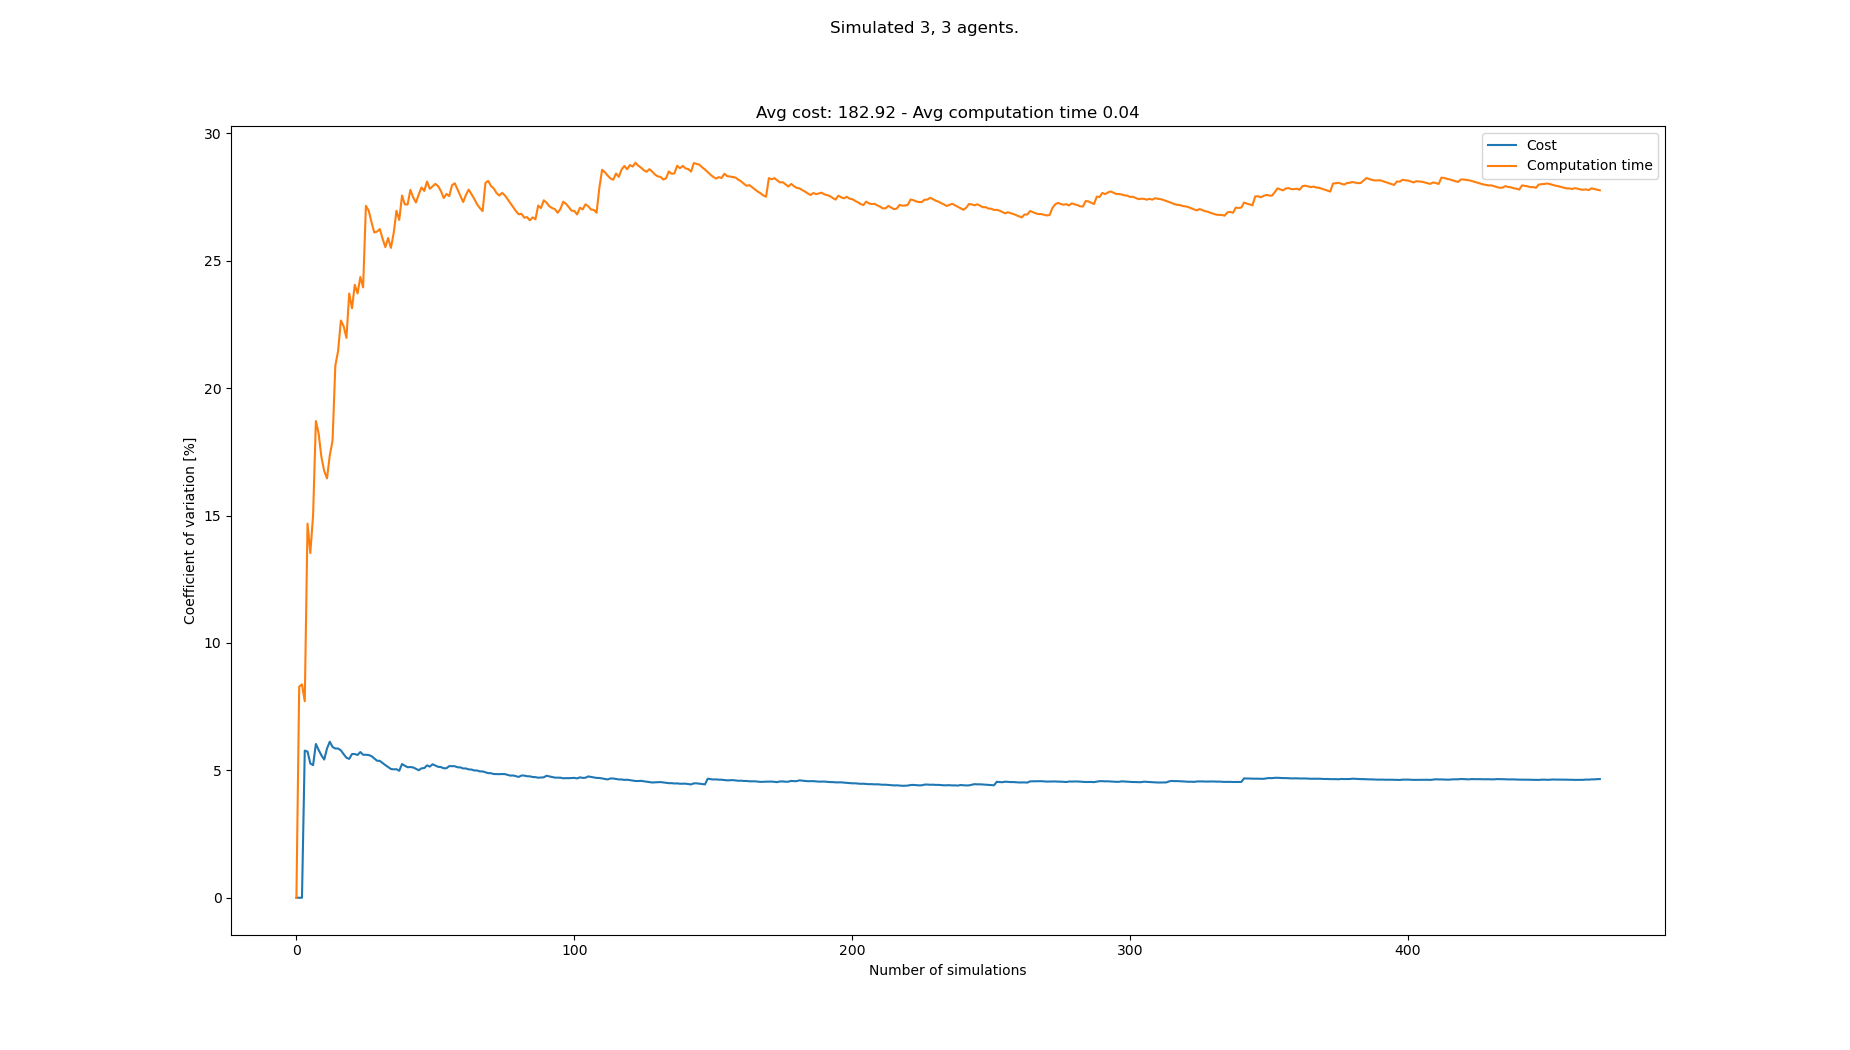

The data file committed next to this chart (first rows):
starts, goals, Cost, Cost_var, Cost_mean, Cost_std, Computation time, Computation time_var, Computation time_mean, Computation time_std
[(1, 0), (6, 0), (2, 0), (8, 21), (3, 21…, [(1, 21), (0, 21), (4, 21), (7, 0), (6, …, 174, 0.0, 174.0, 0.0, 0.04177, 0.0, 0.04177, 0.0
[(5, 0), (3, 0), (8, 0), (1, 21), (6, 21…, [(1, 21), (6, 21), (2, 21), (1, 0), (2, …, 174, 0.0, 174.0, 0.0, 0.04931, 8.285, 0.04554, 0.003773
[(4, 0), (1, 0), (2, 0), (2, 21), (8, 21…, [(2, 21), (3, 21), (6, 21), (7, 0), (6, …, 174, 0.0, 174.0, 0.0, 0.05082, 8.373, 0.0473, 0.003961
[(0, 0), (6, 0), (3, 0), (1, 21), (6, 21…, [(8, 21), (0, 21), (1, 21), (0, 0), (4, …, 198, 5.774, 180.0, 10.39, 0.04479, 7.71, 0.04667, 0.003599
[(3, 0), (2, 0), (7, 0), (7, 21), (8, 21…, [(0, 21), (6, 21), (8, 21), (5, 0), (7, …, 192, 5.735, 182.4, 10.46, 0.03272, 14.68, 0.04388, 0.006442
[(0, 0), (8, 0), (2, 0), (0, 21), (7, 21…, [(7, 21), (3, 21), (6, 21), (1, 0), (0, …, 180, 5.27, 182.0, 9.592, 0.04723, 13.53, 0.04444, 0.006012
[(0, 0), (1, 0), (5, 0), (4, 21), (3, 21…, [(1, 21), (0, 21), (2, 21), (6, 0), (4, …, 192, 5.204, 183.4, 9.545, 0.0562, 15.01, 0.04612, 0.006923
[(3, 0), (5, 0), (2, 0), (8, 21), (0, 21…, [(5, 21), (2, 21), (1, 21), (1, 0), (6, …, 204, 6.035, 186.0, 11.22, 0.06536, 18.71, 0.04853, 0.009078
[(0, 0), (3, 0), (4, 0), (8, 21), (1, 21…, [(0, 21), (8, 21), (2, 21), (6, 0), (8, …, 180, 5.8, 185.3, 10.75, 0.05761, 18.21, 0.04953, 0.009022
[(8, 0), (1, 0), (6, 0), (3, 21), (1, 21…, [(2, 21), (1, 21), (4, 21), (0, 0), (6, …, 192, 5.587, 186.0, 10.39, 0.04931, 17.29, 0.04951, 0.00856
[(6, 0), (5, 0), (7, 0), (8, 21), (1, 21…, [(0, 21), (8, 21), (6, 21), (8, 0), (3, …, 180, 5.423, 185.5, 10.06, 0.04571, 16.75, 0.04917, 0.008234
[(7, 0), (0, 0), (5, 0), (6, 21), (8, 21…, [(0, 21), (5, 21), (1, 21), (4, 0), (2, …, 168, 5.853, 184.0, 10.77, 0.04386, 16.46, 0.04872, 0.008019
[(2, 0), (4, 0), (0, 0), (3, 21), (2, 21…, [(7, 21), (5, 21), (2, 21), (6, 0), (8, …, 168, 6.123, 182.8, 11.19, 0.0371, 17.36, 0.04783, 0.008304
[(2, 0), (8, 0), (5, 0), (4, 21), (6, 21…, [(1, 21), (0, 21), (3, 21), (3, 0), (6, …, 180, 5.92, 182.6, 10.81, 0.03736, 17.94, 0.04708, 0.008444
[(8, 0), (2, 0), (7, 0), (5, 21), (7, 21…, [(5, 21), (0, 21), (2, 21), (6, 0), (0, …, 174, 5.856, 182.0, 10.66, 0.02715, 20.88, 0.04575, 0.009553
[(0, 0), (5, 0), (6, 0), (4, 21), (1, 21…, [(2, 21), (0, 21), (1, 21), (2, 0), (5, …, , 5.856, 182.0, 10.66, 0.0342, 21.46, 0.04503, 0.009663
[(3, 0), (4, 0), (0, 0), (2, 21), (5, 21…, [(3, 21), (8, 21), (2, 21), (3, 0), (8, …, 174, 5.785, 181.5, 10.5, 0.03019, 22.65, 0.04416, 0.01
[(0, 0), (1, 0), (5, 0), (4, 21), (8, 21…, [(1, 21), (2, 21), (7, 21), (4, 0), (3, …, 186, 5.634, 181.8, 10.24, 0.05511, 22.43, 0.04477, 0.01004
[(8, 0), (1, 0), (2, 0), (6, 21), (0, 21…, [(6, 21), (7, 21), (4, 21), (1, 0), (2, …, 186, 5.495, 182.0, 10.0, 0.04155, 21.97, 0.0446, 0.009799
[(1, 0), (8, 0), (0, 0), (7, 21), (0, 21…, [(2, 21), (5, 21), (4, 21), (4, 0), (6, …, 174, 5.45, 181.6, 9.896, 0.02621, 23.71, 0.04368, 0.01036
[(7, 0), (0, 0), (2, 0), (2, 21), (7, 21…, [(7, 21), (0, 21), (5, 21), (0, 0), (2, …, 198, 5.64, 182.4, 10.29, 0.04824, 23.13, 0.0439, 0.01016
[(5, 0), (8, 0), (1, 0), (5, 21), (1, 21…, [(4, 21), (7, 21), (6, 21), (4, 0), (5, …, , 5.64, 182.4, 10.29, 0.02899, 24.05, 0.04322, 0.0104
[(0, 0), (3, 0), (2, 0), (1, 21), (6, 21…, [(0, 21), (5, 21), (7, 21), (7, 0), (5, …, 192, 5.603, 182.9, 10.25, 0.05261, 23.72, 0.04363, 0.01035
[(7, 0), (8, 0), (6, 0), (8, 21), (0, 21…, [(5, 21), (0, 21), (7, 21), (0, 0), (1, …, 198, 5.718, 183.5, 10.5, 0.02997, 24.36, 0.04306, 0.01049
[(1, 0), (5, 0), (7, 0), (7, 21), (4, 21…, [(2, 21), (8, 21), (6, 21), (7, 0), (8, …, 180, 5.611, 183.4, 10.29, 0.04054, 23.95, 0.04296, 0.01029
[(3, 0), (7, 0), (8, 0), (3, 21), (2, 21…, [(0, 21), (7, 21), (5, 21), (7, 0), (8, …, , 5.611, 183.4, 10.29, 0.01559, 27.16, 0.0419, 0.01138
[(7, 0), (2, 0), (0, 0), (8, 21), (1, 21…, [(7, 21), (2, 21), (6, 21), (4, 0), (0, …, 174, 5.599, 183.0, 10.25, 0.03533, 26.97, 0.04166, 0.01124
[(3, 0), (1, 0), (0, 0), (0, 21), (7, 21…, [(1, 21), (2, 21), (5, 21), (5, 0), (0, …, 192, 5.559, 183.4, 10.19, 0.04033, 26.52, 0.04161, 0.01104
[(5, 0), (4, 0), (2, 0), (2, 21), (8, 21…, [(8, 21), (3, 21), (7, 21), (1, 0), (8, …, 180, 5.467, 183.2, 10.02, 0.04936, 26.11, 0.04188, 0.01094
[(7, 0), (6, 0), (1, 0), (0, 21), (5, 21…, [(3, 21), (1, 21), (6, 21), (3, 0), (2, …, 180, 5.378, 183.1, 9.848, 0.03297, 26.14, 0.04158, 0.01087
[(4, 0), (2, 0), (5, 0), (8, 21), (5, 21…, [(3, 21), (5, 21), (1, 21), (3, 0), (7, …, 174, 5.371, 182.8, 9.817, 0.03185, 26.24, 0.04127, 0.01083
[(8, 0), (5, 0), (0, 0), (4, 21), (6, 21…, [(3, 21), (1, 21), (6, 21), (5, 0), (0, …, 180, 5.288, 182.7, 9.66, 0.0398, 25.87, 0.04122, 0.01066
[(3, 0), (1, 0), (8, 0), (6, 21), (5, 21…, [(0, 21), (8, 21), (4, 21), (8, 0), (3, …, 186, 5.206, 182.8, 9.516, 0.04909, 25.53, 0.04146, 0.01059
[(1, 0), (5, 0), (2, 0), (7, 21), (6, 21…, [(5, 21), (8, 21), (4, 21), (8, 0), (7, …, 186, 5.128, 182.9, 9.379, 0.029, 25.89, 0.0411, 0.01064
[(7, 0), (6, 0), (3, 0), (8, 21), (7, 21…, [(7, 21), (0, 21), (8, 21), (0, 0), (6, …, 186, 5.053, 183.0, 9.247, 0.04546, 25.5, 0.04122, 0.01051
[(1, 0), (6, 0), (3, 0), (1, 21), (2, 21…, [(0, 21), (7, 21), (6, 21), (6, 0), (3, …, 192, 5.039, 183.3, 9.235, 0.06175, 26.08, 0.04179, 0.0109
[(8, 0), (3, 0), (0, 0), (1, 21), (4, 21…, [(6, 21), (7, 21), (3, 21), (2, 0), (0, …, 174, 5.045, 183.0, 9.232, 0.0239, 26.96, 0.04131, 0.01114
[(7, 0), (8, 0), (6, 0), (0, 21), (4, 21…, [(4, 21), (6, 21), (5, 21), (6, 0), (7, …, 180, 4.982, 182.9, 9.113, 0.04706, 26.6, 0.04146, 0.01103
[(1, 0), (7, 0), (3, 0), (0, 21), (8, 21…, [(0, 21), (7, 21), (2, 21), (4, 0), (0, …, 204, 5.248, 183.5, 9.631, 0.06692, 27.56, 0.04211, 0.01161
[(7, 0), (4, 0), (5, 0), (4, 21), (2, 21…, [(5, 21), (2, 21), (7, 21), (2, 0), (7, …, 186, 5.18, 183.6, 9.508, 0.04855, 27.21, 0.04227, 0.0115
[(2, 0), (6, 0), (5, 0), (1, 21), (6, 21…, [(8, 21), (0, 21), (6, 21), (0, 0), (5, …, 180, 5.123, 183.5, 9.4, 0.03353, 27.21, 0.04206, 0.01144
[(8, 0), (6, 0), (7, 0), (4, 21), (1, 21…, [(0, 21), (4, 21), (6, 21), (4, 0), (2, …, 174, 5.129, 183.2, 9.398, 0.02575, 27.78, 0.04167, 0.01158
[(0, 0), (1, 0), (5, 0), (3, 21), (1, 21…, [(1, 21), (6, 21), (8, 21), (4, 0), (2, …, 192, 5.113, 183.4, 9.381, 0.04988, 27.49, 0.04186, 0.01151
[(6, 0), (4, 0), (7, 0), (5, 21), (3, 21…, [(7, 21), (1, 21), (8, 21), (7, 0), (1, …, 180, 5.061, 183.4, 9.281, 0.0374, 27.29, 0.04176, 0.01139
[(1, 0), (3, 0), (8, 0), (0, 21), (7, 21…, [(5, 21), (3, 21), (8, 21), (5, 0), (0, …, 186, 5.004, 183.4, 9.179, 0.06175, 27.59, 0.04221, 0.01165
[(6, 0), (7, 0), (1, 0), (4, 21), (0, 21…, [(7, 21), (0, 21), (1, 21), (7, 0), (2, …, 198, 5.079, 183.8, 9.333, 0.06232, 27.88, 0.04264, 0.01189
[(3, 0), (5, 0), (2, 0), (8, 21), (2, 21…, [(3, 21), (7, 21), (5, 21), (4, 0), (2, …, 174, 5.089, 183.5, 9.341, 0.03656, 27.74, 0.04251, 0.01179
[(4, 0), (8, 0), (2, 0), (8, 21), (1, 21…, [(0, 21), (6, 21), (7, 21), (1, 0), (6, …, 168, 5.194, 183.2, 9.516, 0.02759, 28.11, 0.0422, 0.01186
[(7, 0), (6, 0), (0, 0), (7, 21), (2, 21…, [(1, 21), (5, 21), (0, 21), (3, 0), (5, …, 180, 5.146, 183.1, 9.424, 0.04191, 27.82, 0.0422, 0.01174
[(3, 0), (1, 0), (2, 0), (5, 21), (2, 21…, [(0, 21), (8, 21), (2, 21), (6, 0), (3, …, 168, 5.238, 182.8, 9.575, 0.03137, 27.92, 0.04198, 0.01172
[(1, 0), (8, 0), (3, 0), (7, 21), (5, 21…, [(3, 21), (1, 21), (0, 21), (4, 0), (5, …, 186, 5.187, 182.9, 9.486, 0.05953, 28.02, 0.04232, 0.01186
[(8, 0), (6, 0), (2, 0), (5, 21), (7, 21…, [(4, 21), (5, 21), (2, 21), (5, 0), (4, …, 186, 5.138, 182.9, 9.399, 0.056, 27.92, 0.04259, 0.01189
[(5, 0), (0, 0), (7, 0), (5, 21), (6, 21…, [(8, 21), (6, 21), (0, 21), (1, 0), (2, …, 192, 5.128, 183.1, 9.391, 0.03879, 27.73, 0.04252, 0.01179
[(5, 0), (4, 0), (7, 0), (7, 21), (3, 21…, [(3, 21), (6, 21), (2, 21), (0, 0), (3, …, 186, 5.081, 183.2, 9.307, 0.04761, 27.46, 0.04261, 0.0117
[(2, 0), (4, 0), (1, 0), (6, 21), (8, 21…, [(6, 21), (4, 21), (5, 21), (6, 0), (2, …, 174, 5.083, 183.0, 9.303, 0.06142, 27.62, 0.04295, 0.01186
[(8, 0), (3, 0), (5, 0), (8, 21), (2, 21…, [(2, 21), (8, 21), (3, 21), (1, 0), (7, …, 168, 5.165, 182.7, 9.438, 0.03602, 27.54, 0.04283, 0.01179
[(5, 0), (2, 0), (4, 0), (1, 21), (6, 21…, [(0, 21), (1, 21), (3, 21), (5, 0), (0, …, , 5.165, 182.7, 9.438, 0.02606, 27.97, 0.04253, 0.01189
[(3, 0), (0, 0), (5, 0), (4, 21), (7, 21…, [(6, 21), (5, 21), (7, 21), (3, 0), (2, …, 174, 5.162, 182.6, 9.424, 0.03183, 28.04, 0.04235, 0.01187
[(6, 0), (0, 0), (4, 0), (5, 21), (0, 21…, [(8, 21), (3, 21), (1, 21), (0, 0), (7, …, 180, 5.12, 182.5, 9.344, 0.04347, 27.79, 0.04237, 0.01177
[(6, 0), (3, 0), (2, 0), (5, 21), (2, 21…, [(8, 21), (1, 21), (2, 21), (7, 0), (8, …, 174, 5.115, 182.4, 9.328, 0.04351, 27.55, 0.04239, 0.01168
... 383 more rows
